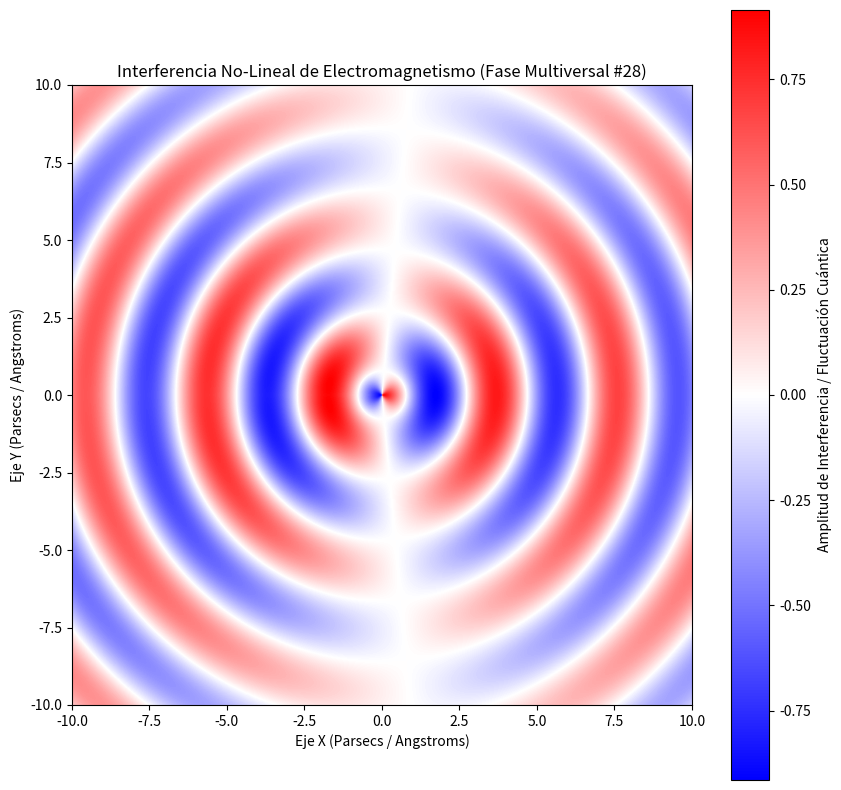

This chart was generated by the following Python code:
%matplotlib inline
# Simulación Multiversal: Electromagnetismo - Variante 28
import numpy as np
import matplotlib.pyplot as plt

# Parámetros Físicos No-Lineales
omega_1 = 1.603
omega_2 = 1.062
lambda_decay = 0.051
phase_shift = 1.9

x = np.linspace(-10, 10, 800)
y = np.linspace(-10, 10, 800)
X, Y = np.meshgrid(x, y)

# Dinámica de Fluidos / Campos Tensor-Escalares (Fase Multiversal)
R = np.sqrt(X**2 + Y**2) + 1e-5
Z = (np.sin(omega_1 * R + phase_shift) * np.cos(omega_2 * np.arctan2(Y, X))) * np.exp(-lambda_decay * R)

plt.figure(figsize=(10, 10))
plt.imshow(Z, cmap='bwr', extent=[-10, 10, -10, 10], origin='lower')
plt.colorbar(label='Amplitud de Interferencia / Fluctuación Cuántica')
plt.title(r'Interferencia No-Lineal de Electromagnetismo (Fase Multiversal #28)')
plt.xlabel('Eje X (Parsecs / Angstroms)')
plt.ylabel('Eje Y (Parsecs / Angstroms)')
plt.show()
